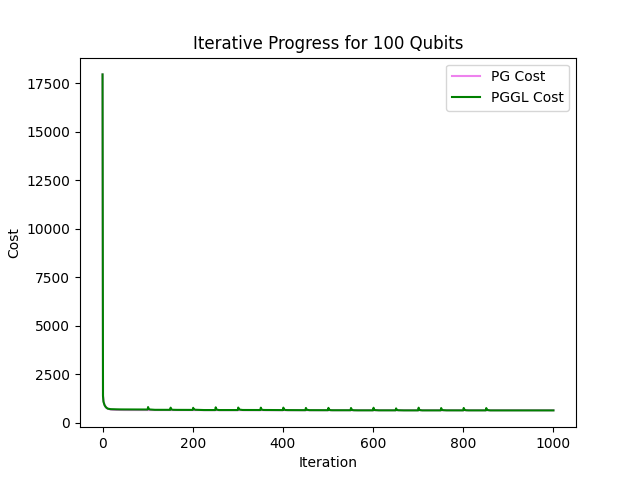

Data behind this chart, as committed beside it:
iteration, PG_cost, PGGL_cost
0, 17946, 17946
1, 1410, 1364
2, 1135, 1081
3, 1025, 1001
4, 946.0, 924.0
5, 890.0, 872.0
6, 851.0, 836.0
7, 799.0, 806.0
8, 767.0, 777.0
9, 755.0, 757.0
10, 734.0, 740.0
11, 719.0, 727.0
12, 704.0, 714.0
13, 702.0, 709.0
14, 698.0, 705.0
15, 693.0, 696.0
16, 683.0, 693.0
17, 679.0, 689.0
18, 678.0, 688.0
19, 673.0, 688.0
20, 668.0, 687.0
21, 663.0, 686.0
22, 662.0, 686.0
23, 660.0, 686.0
24, 658.0, 686.0
25, 655.0, 684.0
26, 654.0, 684.0
27, 654.0, 682.0
28, 652.0, 682.0
29, 652.0, 682.0
30, 651.0, 681.0
31, 651.0, 680.0
32, 651.0, 679.0
33, 651.0, 679.0
34, 651.0, 679.0
35, 651.0, 678.0
36, 651.0, 677.0
37, 648.0, 676.0
38, 646.0, 676.0
39, 646.0, 676.0
40, 646.0, 676.0
41, 646.0, 676.0
42, 646.0, 676.0
43, 646.0, 676.0
44, 646.0, 676.0
45, 646.0, 676.0
46, 644.0, 676.0
47, 644.0, 676.0
48, 644.0, 676.0
49, 644.0, 676.0
50, 644.0, 676.0
51, 644.0, 675.0
52, 642.0, 675.0
53, 641.0, 675.0
54, 641.0, 675.0
55, 641.0, 675.0
56, 641.0, 675.0
57, 641.0, 673.0
58, 641.0, 673.0
59, 641.0, 673.0
... 941 more rows
